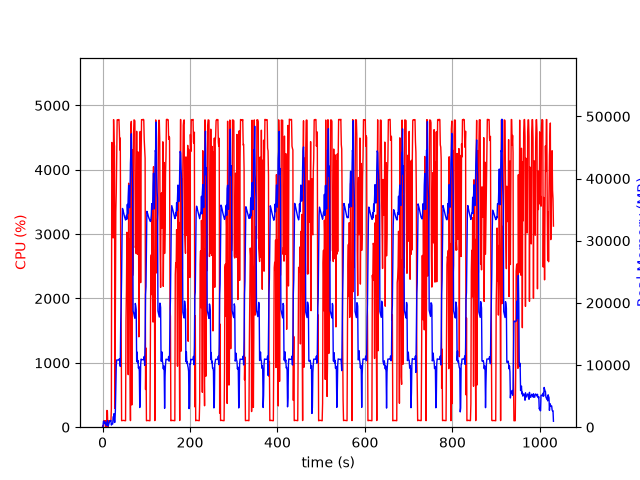

Data behind this chart, as committed beside it:
elapsed_time, nproc, cpu, mem_real, mem_virtual
3.7670135498046875e-05, 1, 0.0, 7.465, 3185
1.006, 2, 23.8, 65.5, 248.1
2.013, 5, 9.9, 943.6, 2986
3.021, 6, 101.2, 988.5, 3529
4.03, 3, 100.2, 615.5, 2071
5.038, 3, 99.3, 722.3, 2167
6.045, 3, 100.3, 819.3, 2279
7.052, 5, 2.0, 372.4, 2003
8.061, 3, 98.2, 366.5, 1733
9.069, 3, 3.0, 307.1, 1681
10.08, 4, 260.8, 576.4, 2324
11.09, 7, 248.8, 1061, 3533
12.09, 3, 2.0, 206.4, 1591
13.1, 1, 50.6, 190.2, 1016
14.11, 1, 100.2, 454.2, 1976
15.12, 1, 99.2, 708.2, 3262
16.13, 1, 100.2, 984.2, 3262
17.13, 1, 100.2, 1066, 2750
18.14, 1, 100.3, 1066, 2750
19.15, 1, 99.4, 1066, 2750
20.16, 1, 286.4, 347.7, 6732
21.17, 1, 4424, 510.2, 6732
22.19, 1, 3971, 537.4, 6768
23.22, 1, 4251, 506.2, 7340
24.23, 1, 2941, 1663, 7340
25.26, 1, 4780, 1663, 7340
26.27, 1, 4438, 2175, 7340
27.29, 1, 4366, 755.1, 7348
28.31, 1, 291.4, 815.2, 8372
29.32, 1, 1650, 2624, 9456
30.36, 1, 3345, 6182, 13296
31.37, 1, 3641, 9948, 23046
32.39, 1, 4177, 10821, 23046
33.41, 1, 4776, 10819, 23046
34.43, 1, 4778, 10813, 23046
35.45, 1, 4778, 10813, 23046
36.47, 1, 4775, 10813, 23046
37.49, 1, 4782, 10800, 23046
38.51, 1, 4591, 11010, 23046
39.52, 1, 4307, 10544, 23046
40.54, 1, 4494, 9787, 24680
41.56, 1, 2672, 16660, 38419
42.56, 1, 1747, 19640, 38419
43.57, 1, 101.2, 24016, 58899
44.58, 1, 102.2, 30584, 58899
45.59, 1, 103.2, 35192, 58899
46.6, 1, 103.1, 34961, 58899
47.6, 1, 106.1, 34660, 58899
48.61, 1, 104.3, 34350, 58899
49.62, 1, 103.3, 34073, 58899
50.63, 1, 102.2, 33767, 58899
51.63, 1, 102.3, 33560, 58899
52.64, 1, 100.3, 33340, 58899
53.65, 1, 1665, 33549, 58899
54.67, 1, 2131, 34077, 58899
55.68, 1, 3029, 33461, 58899
56.69, 1, 2651, 35850, 58899
57.7, 1, 2502, 34341, 58899
58.73, 1, 816.6, 37126, 83475
59.74, 1, 3791, 38901, 83475
... 957 more rows
